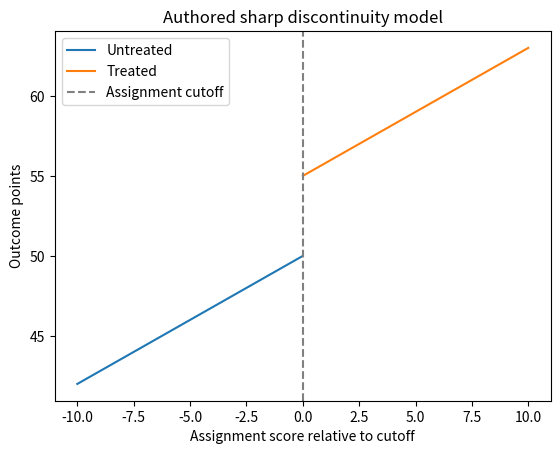

This figure's Python source:
# Invented teaching data; not evidence about a real population.
import numpy as np
score = np.linspace(-10, 10, 2002)
a = (score >= 0).astype(int)
effect = 5
y = 50 + 0.8 * score + effect * a
for width in [5., 1., 0.2]:
    left = (score < 0) & (score >= -width)
    right = (score >= 0) & (score <= width)
    print('Window:', width, 'Raw local difference:', round(y[right].mean()-y[left].mean(), 3))
print('True discontinuity at cutoff:', effect)

import matplotlib.pyplot as plt
plt.plot(score[score < 0], y[score < 0], label='Untreated')
plt.plot(score[score >= 0], y[score >= 0], label='Treated')
plt.axvline(0, color='grey', linestyle='--', label='Assignment cutoff')
plt.xlabel('Assignment score relative to cutoff')
plt.ylabel('Outcome points')
plt.title('Authored sharp discontinuity model')
plt.legend()
